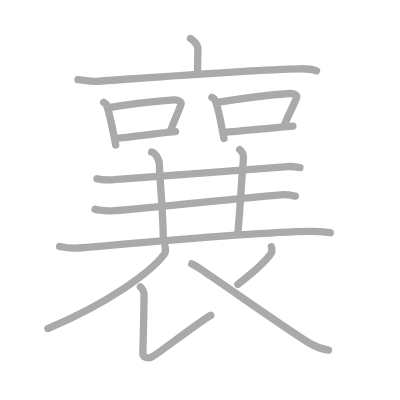
t = 0.00 s
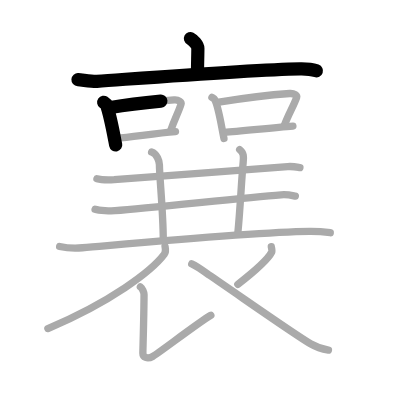
t = 3.50 s
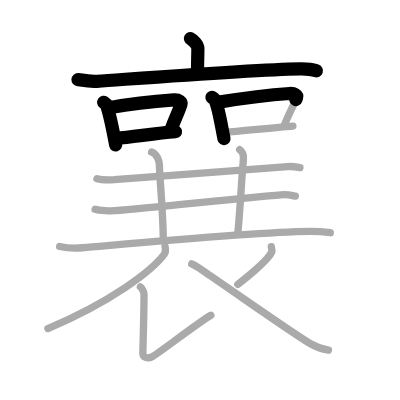
t = 6.75 s
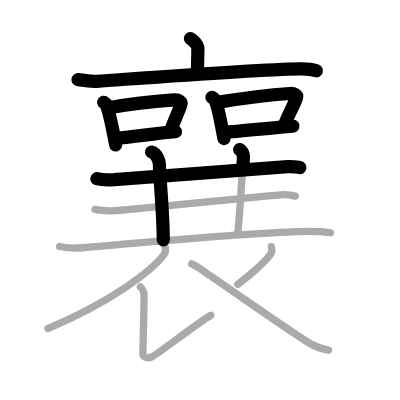
t = 10.25 s
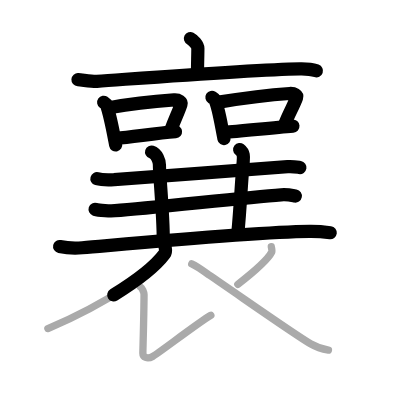
t = 13.50 s
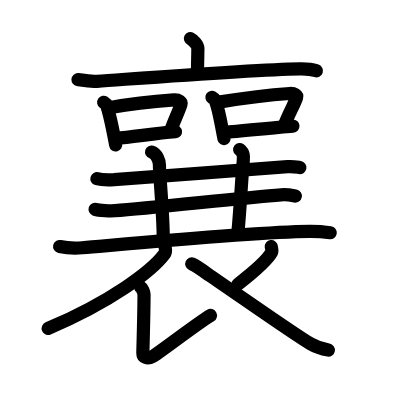
t = 17.00 s

The animated SVG that drew these frames (rendered in a browser with its animation timeline set to each time). Animation: 17 SMIL elements (animate=17); one cycle of 17.00 s.

<?xml version="1.0" standalone="no"?>
<!DOCTYPE svg PUBLIC "-//W3C//DTD SVG 1.1//EN"   "http://www.w3.org/Graphics/SVG/1.1/DTD/svg11.dtd">
<svg width="400px" height="400px"  version="1.1" xmlns="http://www.w3.org/2000/svg">
  <defs>
    <marker id="Triangle" viewBox="0 0 10 10" refX="0" refY="5" markerUnits="strokeWidth" markerWidth="3" style="stroke-opacity:0%;fill:#aaaaaa;" markerHeight="2" orient="auto">
      <path d="M 0 0 L 10 5 L 0 10 z" />
    </marker>
    
    <marker id="Arrow" viewBox="0 0 10 10" refX="5" refY="5" markerUnits="strokeWidth" markerWidth="1.8" style="stroke-opacity:0%;fill:#770000;" markerHeight="2" orient="auto">
      <path d="M 0 4 L 6 4 L 4 1 L 10 5 L 4 9 L 6 6 L 0 6 z" />
        <circle cx="5" cy="5" r="5" />
      </marker>
    
    <marker id="TriangleRed" viewBox="0 0 10 10" refX="0" refY="5" markerUnits="strokeWidth" markerWidth="3" style="stroke-opacity:0%;fill:#CC0000;" markerHeight="2" orient="auto">
      <path d="M 0 0 L 10 5 L 0 10 z" />
    </marker>
    
    <marker id="ArrowRed" viewBox="0 0 10 10" refX="5" refY="5" markerUnits="strokeWidth" markerWidth="1.8" style="stroke-opacity:0%;fill:#CC0000;" markerHeight="2" orient="auto">
      <path d="M 0 4 L 6 4 L 4 1 L 10 5 L 4 9 L 6 6 L 0 6 z" />
        <circle cx="5" cy="5" r="5" />
      </marker>
    
  </defs>
  
  <path style="fill:#ffffff; fill-opacity:100%; fill-rule:evenodd; stroke-width:0;" d="M 0 0 L 400px 0 L 400px 400px L 0 400px L 0 0" />

  <g transform="scale(3.6697247706422 3.6697247706422)">
<path style="fill:none; fill-opacity:0%; fill-rule:evenodd; stroke:#aaaaaa; stroke-opacity:100%; stroke-width: 1.5pt; stroke-linejoin:round; stroke-linecap:round;" d="M51.89 10.5c0.77 0.39 2.03 1.74 2.03 2.64c0 1.48-0.1 4.76-0.1 6.38"></path>
<path style="fill:none; fill-opacity:0%; fill-rule:evenodd; stroke:#aaaaaa; stroke-opacity:100%; stroke-width: 1.5pt; stroke-linejoin:round; stroke-linecap:round;" d="M21.25 21.72c1.21 0.08 3.97 0.52 5.15 0.44c13.12-0.92 42.43-3.18 55.35-3.41c2-0.04 3.01 0.04 4.5 0.56"></path>
<path style="fill:none; fill-opacity:0%; fill-rule:evenodd; stroke:#aaaaaa; stroke-opacity:100%; stroke-width: 1.5pt; stroke-linejoin:round; stroke-linecap:round;" d="M28.25 27.87c0.3 0.21 0.65 0.37 0.75 0.64c1 2.74 1.81 7.27 2.53 10.99"></path>
<path style="fill:none; fill-opacity:0%; fill-rule:evenodd; stroke:#aaaaaa; stroke-opacity:100%; stroke-width: 1.5pt; stroke-linejoin:round; stroke-linecap:round;" d="M30.14 29.27c6.2-1.08 13.75-1.77 17.3-2.04c1.3-0.1 2.08 0.59 1.89 1.17c-0.77 2.42-1.67 3.83-2.81 7.17"></path>
<path style="fill:none; fill-opacity:0%; fill-rule:evenodd; stroke:#aaaaaa; stroke-opacity:100%; stroke-width: 1.5pt; stroke-linejoin:round; stroke-linecap:round;" d="M31.67 37.69c4.17-0.31 10.42-1.34 16.15-1.81"></path>
<path style="fill:none; fill-opacity:0%; fill-rule:evenodd; stroke:#aaaaaa; stroke-opacity:100%; stroke-width: 1.5pt; stroke-linejoin:round; stroke-linecap:round;" d="M57.75 26.53c0.3 0.19 0.61 0.35 0.75 0.6c1.05 1.91 1.81 7.19 2.53 10.62"></path>
<path style="fill:none; fill-opacity:0%; fill-rule:evenodd; stroke:#aaaaaa; stroke-opacity:100%; stroke-width: 1.5pt; stroke-linejoin:round; stroke-linecap:round;" d="M59.64 27.83c6.2-1 15.75-2.1 19.3-2.35c1.3-0.09 2.08 0.54 1.89 1.08c-0.77 2.23-2.17 4.43-3.31 7.52"></path>
<path style="fill:none; fill-opacity:0%; fill-rule:evenodd; stroke:#aaaaaa; stroke-opacity:100%; stroke-width: 1.5pt; stroke-linejoin:round; stroke-linecap:round;" d="M61.17 36.07c4.17-0.28 12.92-1.27 18.65-1.71"></path>
<path style="fill:none; fill-opacity:0%; fill-rule:evenodd; stroke:#aaaaaa; stroke-opacity:100%; stroke-width: 1.5pt; stroke-linejoin:round; stroke-linecap:round;" d="M26.41 48.69c0.96 0.27 3.73 0.32 4.69 0.27c8.75-0.51 37.88-2.97 47.28-3.56c1.59-0.1 2.55 0.13 3.35 0.26"></path>
<path style="fill:none; fill-opacity:0%; fill-rule:evenodd; stroke:#aaaaaa; stroke-opacity:100%; stroke-width: 1.5pt; stroke-linejoin:round; stroke-linecap:round;" d="M41.31 41.44c1.46 0.46 2.13 2.5 2.13 3.46c0 3.1 1.05 13.1 1.05 20.51"></path>
<path style="fill:none; fill-opacity:0%; fill-rule:evenodd; stroke:#aaaaaa; stroke-opacity:100%; stroke-width: 1.5pt; stroke-linejoin:round; stroke-linecap:round;" d="M65.31 40.75c1.18 0.91 1.09 2 0.96 3.42c-0.52 5.58-0.77 12.33-1.47 19.46"></path>
<path style="fill:none; fill-opacity:0%; fill-rule:evenodd; stroke:#aaaaaa; stroke-opacity:100%; stroke-width: 1.5pt; stroke-linejoin:round; stroke-linecap:round;" d="M25.91 57.05c1.11 0.36 4.31 0.44 5.42 0.36c10.11-0.7 34.4-3.52 45.27-4.33c1.84-0.14 2.95 0.17 3.88 0.35"></path>
<path style="fill:none; fill-opacity:0%; fill-rule:evenodd; stroke:#aaaaaa; stroke-opacity:100%; stroke-width: 1.5pt; stroke-linejoin:round; stroke-linecap:round;" d="M16.25 67.17c1.62 0.35 4.58 0.49 6.2 0.35c14.8-1.27 47.05-4.27 61.89-4.45c2.69-0.03 4.31 0.17 5.66 0.34"></path>
<path style="fill:none; fill-opacity:0%; fill-rule:evenodd; stroke:#aaaaaa; stroke-opacity:100%; stroke-width: 1.5pt; stroke-linejoin:round; stroke-linecap:round;" d="M44.97 67.14c0.09 0.53 0.35 1.4-0.18 2.12c-3.43 4.6-14.58 13-31.74 20.27"></path>
<path style="fill:none; fill-opacity:0%; fill-rule:evenodd; stroke:#aaaaaa; stroke-opacity:100%; stroke-width: 1.5pt; stroke-linejoin:round; stroke-linecap:round;" d="M38.25 78.15c0.48 0.29 1 1.58 1 2.08c-0.03 6.4-0.32 14.93-0.32 16.02c0 1.08 1.18 1.7 2.68 0.89s12.64-9.39 15.85-11.23"></path>
<path style="fill:none; fill-opacity:0%; fill-rule:evenodd; stroke:#aaaaaa; stroke-opacity:100%; stroke-width: 1.5pt; stroke-linejoin:round; stroke-linecap:round;" d="M73.93 67.2c0.03 0.24 0.28 1.17 0.12 1.48c-1 1.99-4.14 4.84-9.24 8.81"></path>
<path style="fill:none; fill-opacity:0%; fill-rule:evenodd; stroke:#aaaaaa; stroke-opacity:100%; stroke-width: 1.5pt; stroke-linejoin:round; stroke-linecap:round;" d="M52.25 71.91c1.65 0.72 4.28 2.74 4.73 3.05c6.73 4.52 23.08 16.06 27.63 18.72c1.71 1 3.18 1.43 4.89 1.72"></path>

<path style="fill:none; fill-opacity:0%; fill-rule:evenodd; stroke:#000000; stroke-opacity:100%; stroke-width: 2.7pt; stroke-linejoin:round; stroke-linecap:round;" d="M51.89 10.5c0.77 0.39 2.03 1.74 2.03 2.64c0 1.48-0.1 4.76-0.1 6.38" pathLength="100" stroke-dashoffset="100" stroke-dasharray="100 105"><animate id="dashAnim1" attributeName="stroke-dashoffset" from="100" to="0" dur="1s" calcMode="linear" fill="freeze"/></path>
<path style="fill:none; fill-opacity:0%; fill-rule:evenodd; stroke:#000000; stroke-opacity:100%; stroke-width: 2.7pt; stroke-linejoin:round; stroke-linecap:round;" d="M21.25 21.72c1.21 0.08 3.97 0.52 5.15 0.44c13.12-0.92 42.43-3.18 55.35-3.41c2-0.04 3.01 0.04 4.5 0.56" pathLength="100" stroke-dashoffset="100" stroke-dasharray="100 105"><animate id="dashAnim2" attributeName="stroke-dashoffset" from="100" to="0" dur="1s" calcMode="linear" begin="dashAnim1.end" fill="freeze"/></path>
<path style="fill:none; fill-opacity:0%; fill-rule:evenodd; stroke:#000000; stroke-opacity:100%; stroke-width: 2.7pt; stroke-linejoin:round; stroke-linecap:round;" d="M28.25 27.87c0.3 0.21 0.65 0.37 0.75 0.64c1 2.74 1.81 7.27 2.53 10.99" pathLength="100" stroke-dashoffset="100" stroke-dasharray="100 105"><animate id="dashAnim3" attributeName="stroke-dashoffset" from="100" to="0" dur="1s" calcMode="linear" begin="dashAnim2.end" fill="freeze"/></path>
<path style="fill:none; fill-opacity:0%; fill-rule:evenodd; stroke:#000000; stroke-opacity:100%; stroke-width: 2.7pt; stroke-linejoin:round; stroke-linecap:round;" d="M30.14 29.27c6.2-1.08 13.75-1.77 17.3-2.04c1.3-0.1 2.08 0.59 1.89 1.17c-0.77 2.42-1.67 3.83-2.81 7.17" pathLength="100" stroke-dashoffset="100" stroke-dasharray="100 105"><animate id="dashAnim4" attributeName="stroke-dashoffset" from="100" to="0" dur="1s" calcMode="linear" begin="dashAnim3.end" fill="freeze"/></path>
<path style="fill:none; fill-opacity:0%; fill-rule:evenodd; stroke:#000000; stroke-opacity:100%; stroke-width: 2.7pt; stroke-linejoin:round; stroke-linecap:round;" d="M31.67 37.69c4.17-0.31 10.42-1.34 16.15-1.81" pathLength="100" stroke-dashoffset="100" stroke-dasharray="100 105"><animate id="dashAnim5" attributeName="stroke-dashoffset" from="100" to="0" dur="1s" calcMode="linear" begin="dashAnim4.end" fill="freeze"/></path>
<path style="fill:none; fill-opacity:0%; fill-rule:evenodd; stroke:#000000; stroke-opacity:100%; stroke-width: 2.7pt; stroke-linejoin:round; stroke-linecap:round;" d="M57.75 26.53c0.3 0.19 0.61 0.35 0.75 0.6c1.05 1.91 1.81 7.19 2.53 10.62" pathLength="100" stroke-dashoffset="100" stroke-dasharray="100 105"><animate id="dashAnim6" attributeName="stroke-dashoffset" from="100" to="0" dur="1s" calcMode="linear" begin="dashAnim5.end" fill="freeze"/></path>
<path style="fill:none; fill-opacity:0%; fill-rule:evenodd; stroke:#000000; stroke-opacity:100%; stroke-width: 2.7pt; stroke-linejoin:round; stroke-linecap:round;" d="M59.64 27.83c6.2-1 15.75-2.1 19.3-2.35c1.3-0.09 2.08 0.54 1.89 1.08c-0.77 2.23-2.17 4.43-3.31 7.52" pathLength="100" stroke-dashoffset="100" stroke-dasharray="100 105"><animate id="dashAnim7" attributeName="stroke-dashoffset" from="100" to="0" dur="1s" calcMode="linear" begin="dashAnim6.end" fill="freeze"/></path>
<path style="fill:none; fill-opacity:0%; fill-rule:evenodd; stroke:#000000; stroke-opacity:100%; stroke-width: 2.7pt; stroke-linejoin:round; stroke-linecap:round;" d="M61.17 36.07c4.17-0.28 12.92-1.27 18.65-1.71" pathLength="100" stroke-dashoffset="100" stroke-dasharray="100 105"><animate id="dashAnim8" attributeName="stroke-dashoffset" from="100" to="0" dur="1s" calcMode="linear" begin="dashAnim7.end" fill="freeze"/></path>
<path style="fill:none; fill-opacity:0%; fill-rule:evenodd; stroke:#000000; stroke-opacity:100%; stroke-width: 2.7pt; stroke-linejoin:round; stroke-linecap:round;" d="M26.41 48.69c0.96 0.27 3.73 0.32 4.69 0.27c8.75-0.51 37.88-2.97 47.28-3.56c1.59-0.1 2.55 0.13 3.35 0.26" pathLength="100" stroke-dashoffset="100" stroke-dasharray="100 105"><animate id="dashAnim9" attributeName="stroke-dashoffset" from="100" to="0" dur="1s" calcMode="linear" begin="dashAnim8.end" fill="freeze"/></path>
<path style="fill:none; fill-opacity:0%; fill-rule:evenodd; stroke:#000000; stroke-opacity:100%; stroke-width: 2.7pt; stroke-linejoin:round; stroke-linecap:round;" d="M41.31 41.44c1.46 0.46 2.13 2.5 2.13 3.46c0 3.1 1.05 13.1 1.05 20.51" pathLength="100" stroke-dashoffset="100" stroke-dasharray="100 105"><animate id="dashAnim10" attributeName="stroke-dashoffset" from="100" to="0" dur="1s" calcMode="linear" begin="dashAnim9.end" fill="freeze"/></path>
<path style="fill:none; fill-opacity:0%; fill-rule:evenodd; stroke:#000000; stroke-opacity:100%; stroke-width: 2.7pt; stroke-linejoin:round; stroke-linecap:round;" d="M65.31 40.75c1.18 0.91 1.09 2 0.96 3.42c-0.52 5.58-0.77 12.33-1.47 19.46" pathLength="100" stroke-dashoffset="100" stroke-dasharray="100 105"><animate id="dashAnim11" attributeName="stroke-dashoffset" from="100" to="0" dur="1s" calcMode="linear" begin="dashAnim10.end" fill="freeze"/></path>
<path style="fill:none; fill-opacity:0%; fill-rule:evenodd; stroke:#000000; stroke-opacity:100%; stroke-width: 2.7pt; stroke-linejoin:round; stroke-linecap:round;" d="M25.91 57.05c1.11 0.36 4.31 0.44 5.42 0.36c10.11-0.7 34.4-3.52 45.27-4.33c1.84-0.14 2.95 0.17 3.88 0.35" pathLength="100" stroke-dashoffset="100" stroke-dasharray="100 105"><animate id="dashAnim12" attributeName="stroke-dashoffset" from="100" to="0" dur="1s" calcMode="linear" begin="dashAnim11.end" fill="freeze"/></path>
<path style="fill:none; fill-opacity:0%; fill-rule:evenodd; stroke:#000000; stroke-opacity:100%; stroke-width: 2.7pt; stroke-linejoin:round; stroke-linecap:round;" d="M16.25 67.17c1.62 0.35 4.58 0.49 6.2 0.35c14.8-1.27 47.05-4.27 61.89-4.45c2.69-0.03 4.31 0.17 5.66 0.34" pathLength="100" stroke-dashoffset="100" stroke-dasharray="100 105"><animate id="dashAnim13" attributeName="stroke-dashoffset" from="100" to="0" dur="1s" calcMode="linear" begin="dashAnim12.end" fill="freeze"/></path>
<path style="fill:none; fill-opacity:0%; fill-rule:evenodd; stroke:#000000; stroke-opacity:100%; stroke-width: 2.7pt; stroke-linejoin:round; stroke-linecap:round;" d="M44.97 67.14c0.09 0.53 0.35 1.4-0.18 2.12c-3.43 4.6-14.58 13-31.74 20.27" pathLength="100" stroke-dashoffset="100" stroke-dasharray="100 105"><animate id="dashAnim14" attributeName="stroke-dashoffset" from="100" to="0" dur="1s" calcMode="linear" begin="dashAnim13.end" fill="freeze"/></path>
<path style="fill:none; fill-opacity:0%; fill-rule:evenodd; stroke:#000000; stroke-opacity:100%; stroke-width: 2.7pt; stroke-linejoin:round; stroke-linecap:round;" d="M38.25 78.15c0.48 0.29 1 1.58 1 2.08c-0.03 6.4-0.32 14.93-0.32 16.02c0 1.08 1.18 1.7 2.68 0.89s12.64-9.39 15.85-11.23" pathLength="100" stroke-dashoffset="100" stroke-dasharray="100 105"><animate id="dashAnim15" attributeName="stroke-dashoffset" from="100" to="0" dur="1s" calcMode="linear" begin="dashAnim14.end" fill="freeze"/></path>
<path style="fill:none; fill-opacity:0%; fill-rule:evenodd; stroke:#000000; stroke-opacity:100%; stroke-width: 2.7pt; stroke-linejoin:round; stroke-linecap:round;" d="M73.93 67.2c0.03 0.24 0.28 1.17 0.12 1.48c-1 1.99-4.14 4.84-9.24 8.81" pathLength="100" stroke-dashoffset="100" stroke-dasharray="100 105"><animate id="dashAnim16" attributeName="stroke-dashoffset" from="100" to="0" dur="1s" calcMode="linear" begin="dashAnim15.end" fill="freeze"/></path>
<path style="fill:none; fill-opacity:0%; fill-rule:evenodd; stroke:#000000; stroke-opacity:100%; stroke-width: 2.7pt; stroke-linejoin:round; stroke-linecap:round;" d="M52.25 71.91c1.65 0.72 4.28 2.74 4.73 3.05c6.73 4.52 23.08 16.06 27.63 18.72c1.71 1 3.18 1.43 4.89 1.72" pathLength="100" stroke-dashoffset="100" stroke-dasharray="100 105"><animate id="dashAnim17" attributeName="stroke-dashoffset" from="100" to="0" dur="1s" calcMode="linear" begin="dashAnim16.end" fill="freeze"/></path>

</g>

</svg>  
          
